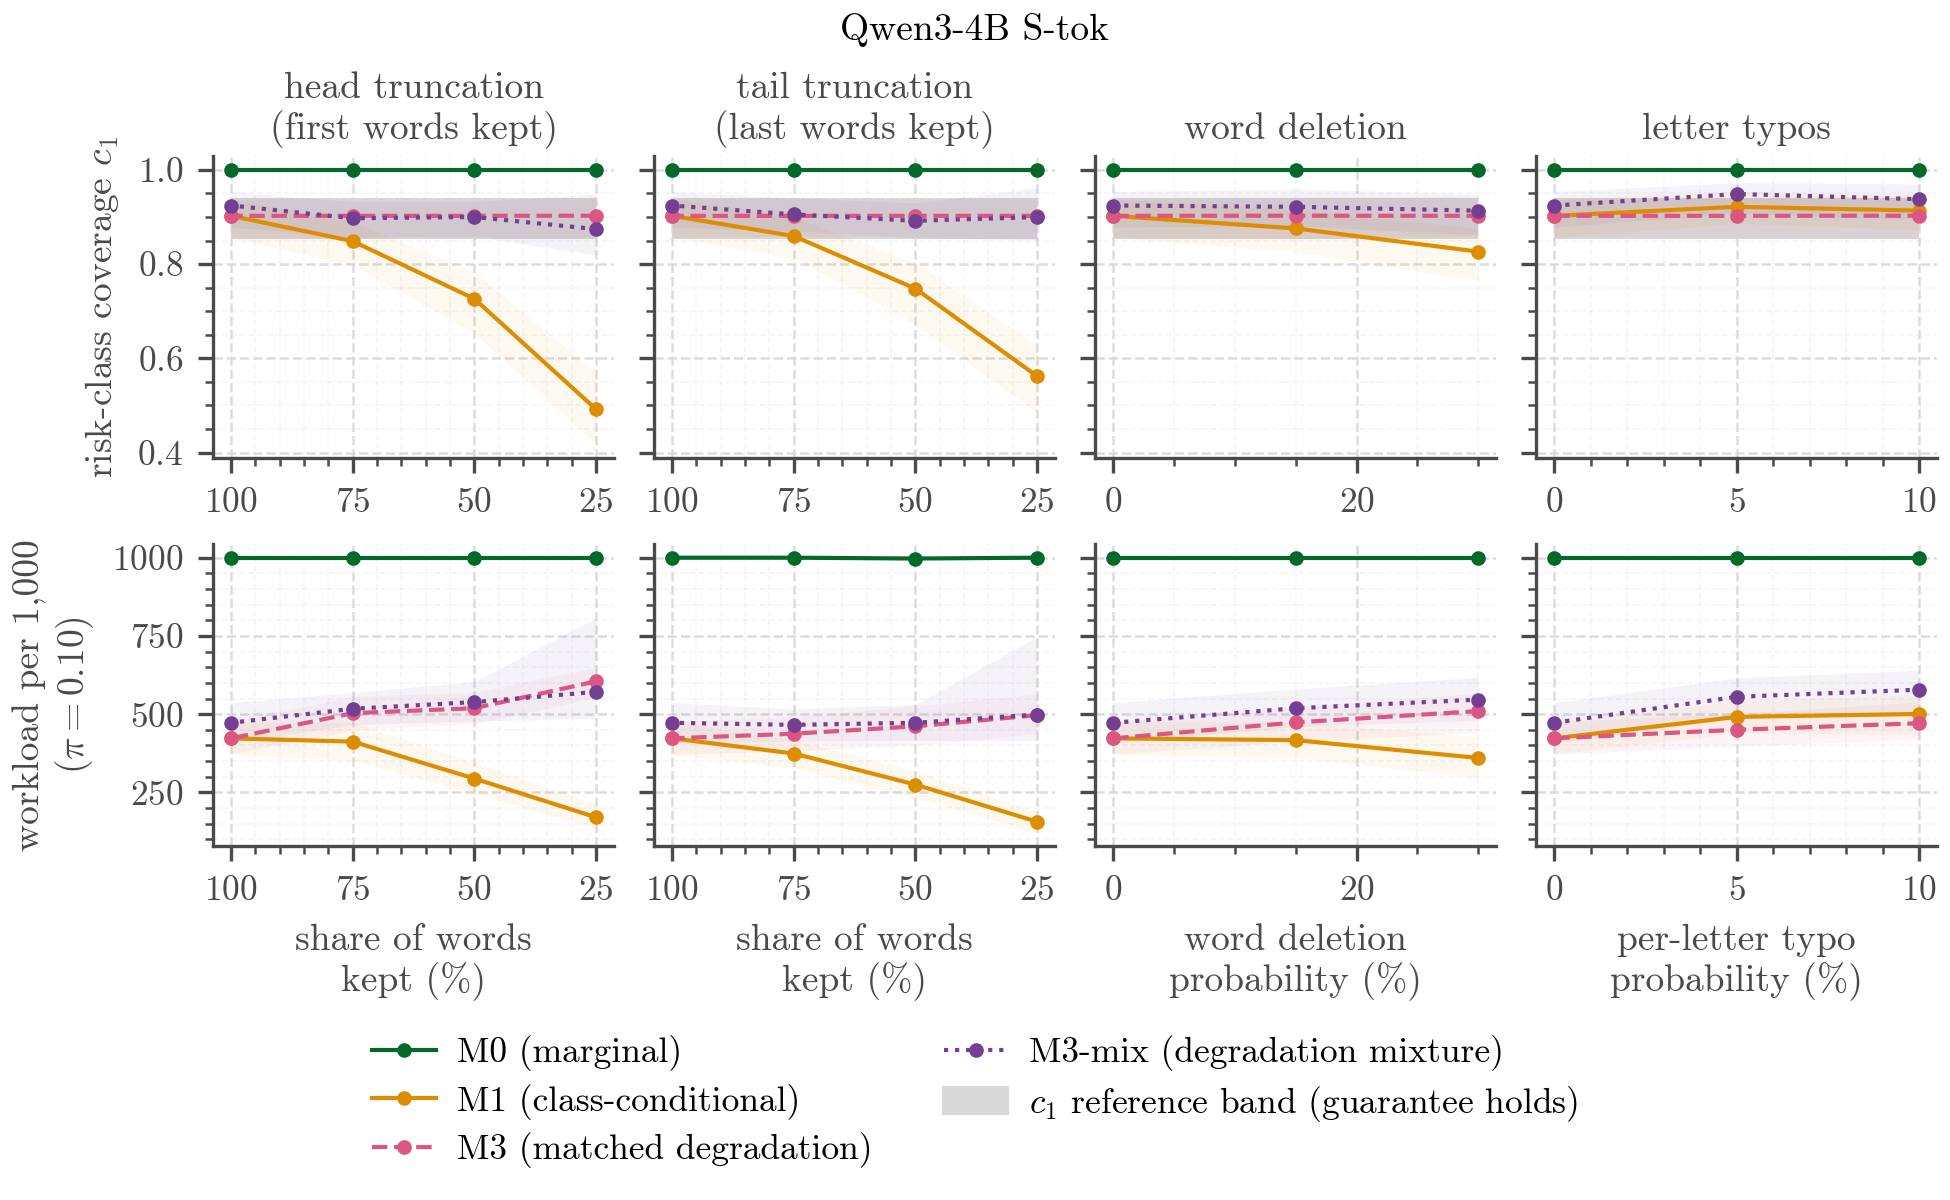

The table this chart was drawn from, first rows:
model, alpha, family, condition, strength, method, metric, band_low, band_high, median, q025, q975, seed_min, seed_max
qwen_s_tok_P1, 0.1, head, clean, 100, M0, c1, 0.8541, 0.9405, 1.0, 1.0, 1.0, , 
qwen_s_tok_P1, 0.1, head, clean, 100, M0, workload_per_1000, 0.8541, 0.9405, 1000, 1000, 1000, , 
qwen_s_tok_P1, 0.1, head, clean, 100, M1, c1, 0.8541, 0.9405, 0.9024, 0.8563, 0.9379, , 
qwen_s_tok_P1, 0.1, head, clean, 100, M1, workload_per_1000, 0.8541, 0.9405, 422.9, 372.2, 476.1, , 
qwen_s_tok_P1, 0.1, head, clean, 100, M3, c1, 0.8541, 0.9405, 0.9024, 0.8563, 0.9379, , 
qwen_s_tok_P1, 0.1, head, clean, 100, M3, workload_per_1000, 0.8541, 0.9405, 422.9, 372.2, 476.1, , 
qwen_s_tok_P1, 0.1, head, clean, 100, M3-mix, c1, 0.8541, 0.9405, 0.9243, 0.8784, 0.9539, , 
qwen_s_tok_P1, 0.1, head, clean, 100, M3-mix, workload_per_1000, 0.8541, 0.9405, 472.6, 407, 536.8, , 
qwen_s_tok_P1, 0.1, head, head_75, 75, M0, c1, 0.8541, 0.9405, 1.0, 1.0, 1.0, , 
qwen_s_tok_P1, 0.1, head, head_75, 75, M0, workload_per_1000, 0.8541, 0.9405, 1000, 1000, 1000, , 
qwen_s_tok_P1, 0.1, head, head_75, 75, M1, c1, 0.8541, 0.9405, 0.8486, 0.7973, 0.8892, , 
qwen_s_tok_P1, 0.1, head, head_75, 75, M1, workload_per_1000, 0.8541, 0.9405, 412.3, 351.9, 473.4, , 
qwen_s_tok_P1, 0.1, head, head_75, 75, M3, c1, 0.8541, 0.9405, 0.9024, 0.8541, 0.9405, , 
qwen_s_tok_P1, 0.1, head, head_75, 75, M3, workload_per_1000, 0.8541, 0.9405, 503.2, 449.4, 556.8, , 
qwen_s_tok_P1, 0.1, head, head_75, 75, M3-mix, c1, 0.8541, 0.9405, 0.8973, 0.8568, 0.9324, , 
qwen_s_tok_P1, 0.1, head, head_75, 75, M3-mix, workload_per_1000, 0.8541, 0.9405, 517.3, 466.7, 569.3, , 
qwen_s_tok_P1, 0.1, head, head_50, 50, M0, c1, 0.8541, 0.9405, 1.0, 1.0, 1.0, , 
qwen_s_tok_P1, 0.1, head, head_50, 50, M0, workload_per_1000, 0.8541, 0.9405, 1000, 1000, 1000, , 
qwen_s_tok_P1, 0.1, head, head_50, 50, M1, c1, 0.8541, 0.9405, 0.7263, 0.6541, 0.7832, , 
qwen_s_tok_P1, 0.1, head, head_50, 50, M1, workload_per_1000, 0.8541, 0.9405, 294.3, 246.7, 344.4, , 
qwen_s_tok_P1, 0.1, head, head_50, 50, M3, c1, 0.8541, 0.9405, 0.9024, 0.8567, 0.9406, , 
qwen_s_tok_P1, 0.1, head, head_50, 50, M3, workload_per_1000, 0.8541, 0.9405, 519.2, 469.9, 569.9, , 
qwen_s_tok_P1, 0.1, head, head_50, 50, M3-mix, c1, 0.8541, 0.9405, 0.9, 0.8591, 0.9324, , 
qwen_s_tok_P1, 0.1, head, head_50, 50, M3-mix, workload_per_1000, 0.8541, 0.9405, 538.7, 477.9, 603.9, , 
qwen_s_tok_P1, 0.1, head, head_25, 25, M0, c1, 0.8541, 0.9405, 1.0, 1.0, 1.0, , 
qwen_s_tok_P1, 0.1, head, head_25, 25, M0, workload_per_1000, 0.8541, 0.9405, 1000, 997.3, 1000, , 
qwen_s_tok_P1, 0.1, head, head_25, 25, M1, c1, 0.8541, 0.9405, 0.4919, 0.4173, 0.5703, , 
qwen_s_tok_P1, 0.1, head, head_25, 25, M1, workload_per_1000, 0.8541, 0.9405, 170.5, 134.9, 213.5, , 
qwen_s_tok_P1, 0.1, head, head_25, 25, M3, c1, 0.8541, 0.9405, 0.9027, 0.8564, 0.9405, , 
qwen_s_tok_P1, 0.1, head, head_25, 25, M3, workload_per_1000, 0.8541, 0.9405, 605, 553, 649.8, , 
qwen_s_tok_P1, 0.1, head, head_25, 25, M3-mix, c1, 0.8541, 0.9405, 0.8742, 0.8194, 0.9485, , 
qwen_s_tok_P1, 0.1, head, head_25, 25, M3-mix, workload_per_1000, 0.8541, 0.9405, 571.3, 486.6, 807.9, , 
qwen_s_tok_P1, 0.1, tail, clean, 100, M0, c1, 0.8541, 0.9405, 1.0, 1.0, 1.0, , 
qwen_s_tok_P1, 0.1, tail, clean, 100, M0, workload_per_1000, 0.8541, 0.9405, 1000, 1000, 1000, , 
qwen_s_tok_P1, 0.1, tail, clean, 100, M1, c1, 0.8541, 0.9405, 0.9024, 0.8563, 0.9379, , 
qwen_s_tok_P1, 0.1, tail, clean, 100, M1, workload_per_1000, 0.8541, 0.9405, 422.9, 372.2, 476.1, , 
qwen_s_tok_P1, 0.1, tail, clean, 100, M3, c1, 0.8541, 0.9405, 0.9024, 0.8563, 0.9379, , 
qwen_s_tok_P1, 0.1, tail, clean, 100, M3, workload_per_1000, 0.8541, 0.9405, 422.9, 372.2, 476.1, , 
qwen_s_tok_P1, 0.1, tail, clean, 100, M3-mix, c1, 0.8541, 0.9405, 0.9243, 0.8784, 0.9539, , 
qwen_s_tok_P1, 0.1, tail, clean, 100, M3-mix, workload_per_1000, 0.8541, 0.9405, 472.6, 407, 536.8, , 
qwen_s_tok_P1, 0.1, tail, tail_75, 75, M0, c1, 0.8541, 0.9405, 1.0, 1.0, 1.0, , 
qwen_s_tok_P1, 0.1, tail, tail_75, 75, M0, workload_per_1000, 0.8541, 0.9405, 1000, 997.3, 1000, , 
qwen_s_tok_P1, 0.1, tail, tail_75, 75, M1, c1, 0.8541, 0.9405, 0.8595, 0.8135, 0.8997, , 
qwen_s_tok_P1, 0.1, tail, tail_75, 75, M1, workload_per_1000, 0.8541, 0.9405, 374.3, 326.9, 419.1, , 
qwen_s_tok_P1, 0.1, tail, tail_75, 75, M3, c1, 0.8541, 0.9405, 0.9023, 0.859, 0.9405, , 
qwen_s_tok_P1, 0.1, tail, tail_75, 75, M3, workload_per_1000, 0.8541, 0.9405, 437.6, 382.9, 492.9, , 
qwen_s_tok_P1, 0.1, tail, tail_75, 75, M3-mix, c1, 0.8541, 0.9405, 0.9054, 0.8703, 0.9405, , 
qwen_s_tok_P1, 0.1, tail, tail_75, 75, M3-mix, workload_per_1000, 0.8541, 0.9405, 465.8, 413.5, 517.4, , 
qwen_s_tok_P1, 0.1, tail, tail_50, 50, M0, c1, 0.8541, 0.9405, 1.0, 1.0, 1.0, , 
qwen_s_tok_P1, 0.1, tail, tail_50, 50, M0, workload_per_1000, 0.8541, 0.9405, 997.3, 994.7, 1000, , 
qwen_s_tok_P1, 0.1, tail, tail_50, 50, M1, c1, 0.8541, 0.9405, 0.748, 0.673, 0.8027, , 
qwen_s_tok_P1, 0.1, tail, tail_50, 50, M1, workload_per_1000, 0.8541, 0.9405, 275.1, 232.9, 317, , 
qwen_s_tok_P1, 0.1, tail, tail_50, 50, M3, c1, 0.8541, 0.9405, 0.9024, 0.8568, 0.9404, , 
qwen_s_tok_P1, 0.1, tail, tail_50, 50, M3, workload_per_1000, 0.8541, 0.9405, 461.3, 401.2, 526.5, , 
qwen_s_tok_P1, 0.1, tail, tail_50, 50, M3-mix, c1, 0.8541, 0.9405, 0.8919, 0.8559, 0.9297, , 
qwen_s_tok_P1, 0.1, tail, tail_50, 50, M3-mix, workload_per_1000, 0.8541, 0.9405, 472.6, 416.4, 531, , 
qwen_s_tok_P1, 0.1, tail, tail_25, 25, M0, c1, 0.8541, 0.9405, 1.0, 1.0, 1.0, , 
qwen_s_tok_P1, 0.1, tail, tail_25, 25, M0, workload_per_1000, 0.8541, 0.9405, 1000, 999.7, 1000, , 
qwen_s_tok_P1, 0.1, tail, tail_25, 25, M1, c1, 0.8541, 0.9405, 0.5622, 0.4838, 0.6271, , 
qwen_s_tok_P1, 0.1, tail, tail_25, 25, M1, workload_per_1000, 0.8541, 0.9405, 156.4, 122.7, 187.5, , 
... 52 more rows
